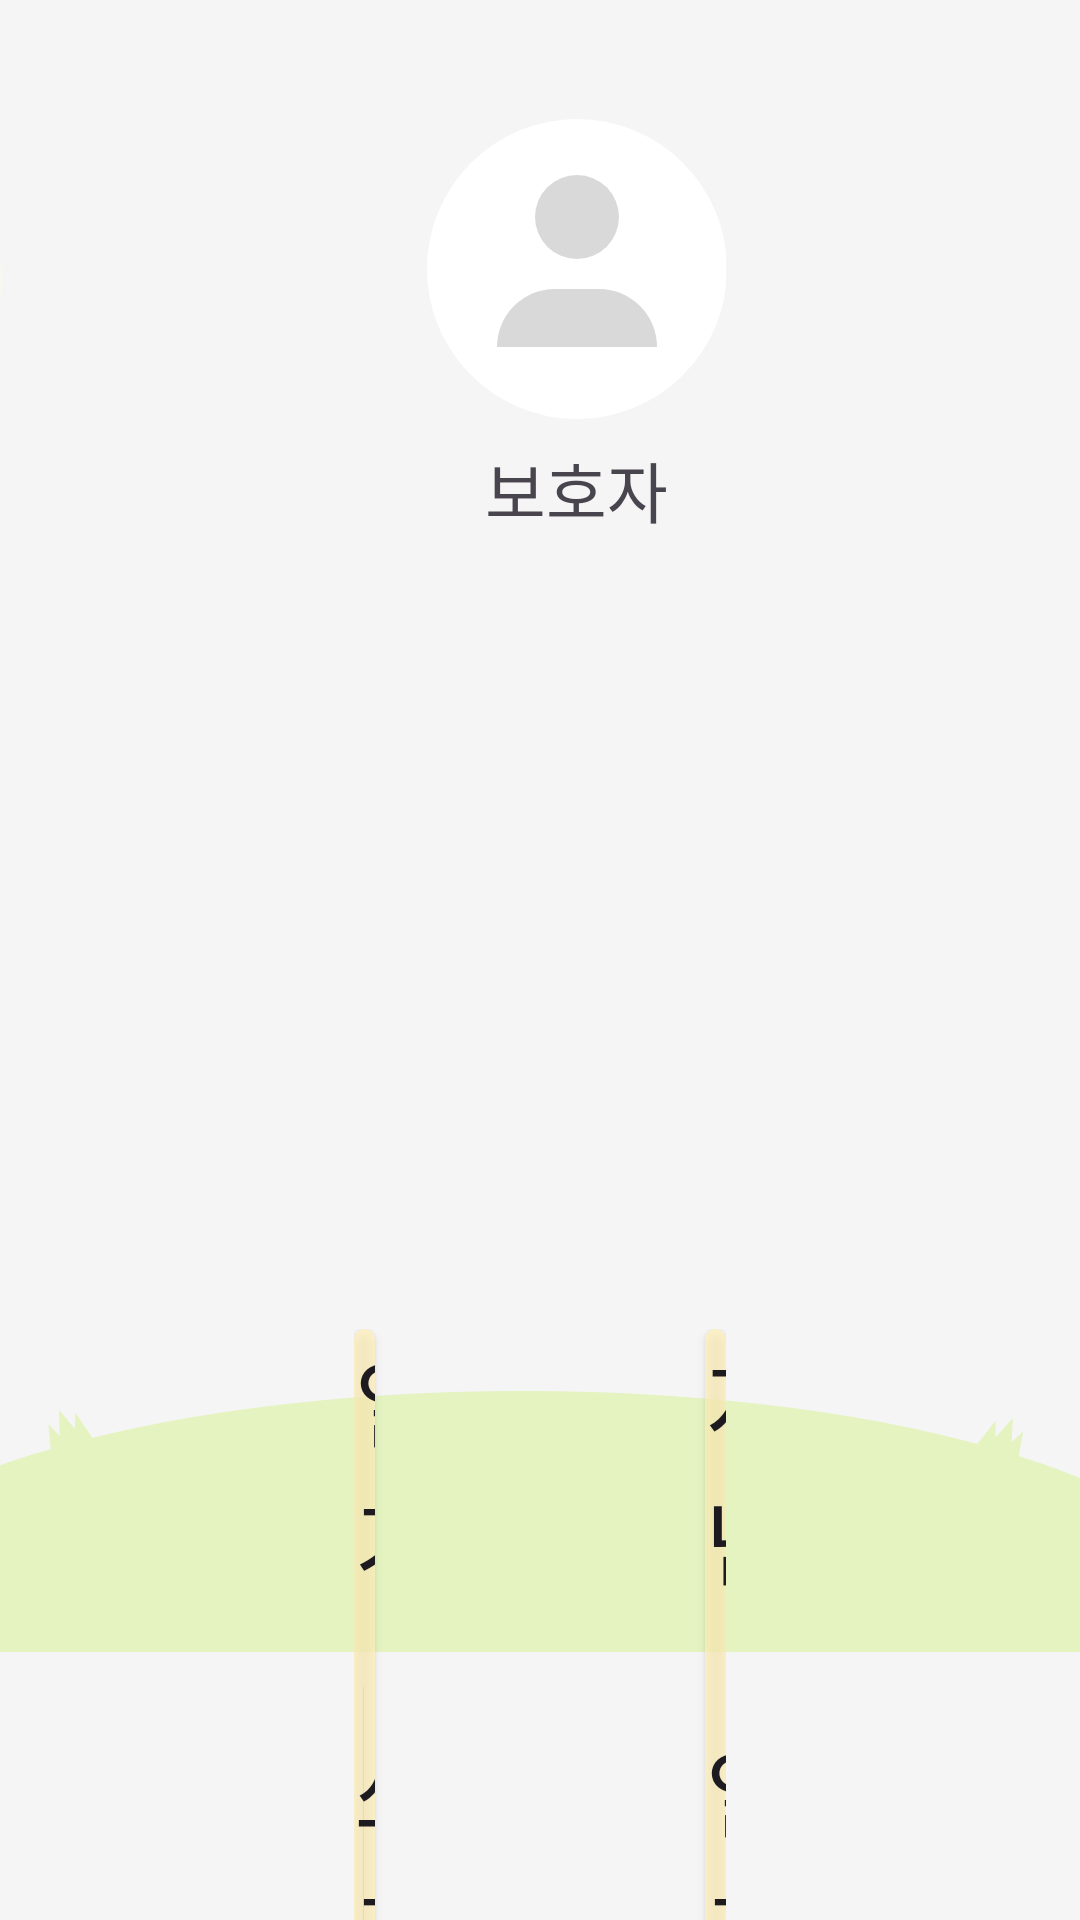

Produce the Android XML layout that renders to this screen, including the resource entries it uses.
<!-- AndroidManifest.xml: application theme Theme.Hackathon -->
<!-- res/layout/activity_home.xml -->
<?xml version="1.0" encoding="utf-8"?>
<androidx.constraintlayout.widget.ConstraintLayout xmlns:android="http://schemas.android.com/apk/res/android"
    xmlns:app="http://schemas.android.com/apk/res-auto"
    xmlns:tools="http://schemas.android.com/tools"
    android:layout_width="match_parent"
    android:layout_height="match_parent"
    android:background="#f5f5f5">

    <ImageView
        android:id="@+id/imageView2"
        android:layout_width="wrap_content"
        android:layout_height="wrap_content"
        android:layout_marginBottom="-100dp"
        android:contentDescription="Background Image"
        app:layout_constraintBottom_toBottomOf="parent"
        app:layout_constraintEnd_toEndOf="parent"
        app:layout_constraintHorizontal_bias="0.0"
        app:layout_constraintStart_toStartOf="parent"
        app:srcCompat="@drawable/ic_ob_bg" />

    <ImageView
        android:id="@+id/imageView3"
        android:layout_width="1000dp"
        android:layout_height="wrap_content"
        android:layout_marginTop="-15dp"
        android:contentDescription="background Cloud Image"
        app:layout_constraintEnd_toEndOf="parent"
        app:layout_constraintStart_toStartOf="parent"
        app:layout_constraintTop_toTopOf="parent"
        app:srcCompat="@drawable/ic_ob_cloud"
        app:tint="@color/green_light" />

    <ImageView
        android:id="@+id/img_character_home"
        android:layout_width="229dp"
        android:layout_height="303dp"
        android:src="@drawable/lion_character_4x"
        android:layout_marginTop="140dp"
        app:layout_constraintStart_toStartOf="parent"
        app:layout_constraintTop_toTopOf="parent"
        app:layout_constraintEnd_toEndOf="parent"/>
    
    <LinearLayout
        android:layout_width="100dp"
        android:layout_height="154dp"
        android:orientation="vertical"
        android:layout_marginTop="33dp"
        android:layout_marginEnd="118dp"
        app:layout_constraintTop_toTopOf="parent"
        app:layout_constraintEnd_toEndOf="parent">

        <androidx.appcompat.widget.AppCompatImageButton
            android:id="@+id/btn_profile"
            android:layout_width="match_parent"
            android:layout_height="wrap_content"
            android:src="@drawable/ic_profile"
            android:background="@android:color/transparent"/>

        <TextView
            android:id="@+id/tv_profile"
            android:layout_width="match_parent"
            android:layout_height="wrap_content"
            android:text="보호자"
            android:textSize="22sp"
            style="@style/extrabold"
            android:gravity="center"/>

    </LinearLayout>

    <LinearLayout
        android:layout_width="match_parent"
        android:layout_height="200dp"
        android:orientation="horizontal"
        android:layout_marginHorizontal="118dp"
        app:layout_constraintStart_toStartOf="parent"
        app:layout_constraintEnd_toEndOf="parent"
        app:layout_constraintTop_toBottomOf="@id/img_character_home">

        <androidx.appcompat.widget.AppCompatButton
            android:id="@+id/btn_write_diary"
            android:layout_width="0dp"
            android:layout_height="match_parent"
            android:text="일기 쓰기"
            android:textSize="32sp"
            style="@style/extrabold"
            android:background="@drawable/bg_gray_chat"
            android:layout_marginEnd="55dp"
            android:layout_weight="1"/>

        <androidx.appcompat.widget.AppCompatButton
            android:id="@+id/btn_see_diary"
            android:layout_width="0dp"
            android:layout_height="match_parent"
            android:text="지난 일기 다시보기"
            android:textSize="32sp"
            style="@style/extrabold"
            android:background="@drawable/bg_gray_chat"
            android:layout_marginStart="55dp"
            android:layout_weight="1"/>

    </LinearLayout>


</androidx.constraintlayout.widget.ConstraintLayout>
<!-- resources referenced by this layout -->
<resources>
  <color name="green_light">#F6FBEB</color>
  <!-- drawable bg_gray_chat (drawable) -->
  <?xml version="1.0" encoding="utf-8"?>
  <shape xmlns:android="http://schemas.android.com/apk/res/android">
      <corners android:radius="20dp"/>
      <solid android:color="#BFFFF0BA"/>
  </shape>
  <!-- drawable ic_ob_bg (drawable) -->
  <vector xmlns:android="http://schemas.android.com/apk/res/android" xmlns:aapt="http://schemas.android.com/aapt"
      android:viewportWidth="1920"
      android:viewportHeight="465"
      android:width="1920dp"
      android:height="465dp">
      <path
          android:pathData="M2174 393.5A1244 393.5 0 0 1 -314 393.5A1244 393.5 0 0 1 2174 393.5Z"
          android:fillColor="#E4F3C0" />
      <path
          android:pathData="M86 58.7902L90.8826 111L166 86.2098L134.451 38.8829L132.948 67.0537L104.779 34L106.282 80.5756L86 58.7902Z"
          android:fillColor="#E4F3C0" />
      <path
          android:pathData="M1770.04 52.9359L1737.53 94.0807L1808.99 127.999L1818.84 71.9791L1798.3 91.3238L1800.74 47.9637L1769.68 82.6986L1770.04 52.9359Z"
          android:fillColor="#E4F3C0" />
  </vector>
  <!-- drawable ic_ob_cloud: vector/xml drawable (drawable, 2682 chars, omitted) -->
  <!-- drawable ic_profile (drawable) -->
  <vector xmlns:android="http://schemas.android.com/apk/res/android"
      android:width="114dp"
      android:height="114dp"
      android:viewportWidth="114"
      android:viewportHeight="114">
    <path
        android:pathData="M57.33,56.67m-50,0a50,50 0,1 1,100 0a50,50 0,1 1,-100 0"
        android:fillColor="#ffffff"/>
    <path
        android:pathData="M57.33,39.33m-14,0a14,14 0,1 1,28 0a14,14 0,1 1,-28 0"
        android:fillColor="#D9D9D9"/>
    <path
        android:pathData="M30.67,82.67C30.67,71.99 39.32,63.33 50,63.33H64.67C75.34,63.33 84,71.99 84,82.67H30.67Z"
        android:fillColor="#D9D9D9"/>
  </vector>
  <style name="extrabold">
          <item name="android:fontFamily">@font/nanumsquareroundextraboldotf</item>
          <item name="android:lineSpacingExtra">0dp</item>
      </style>
  <style name="Theme.Hackathon" parent="Base.Theme.Hackathon" />
  <style name="Base.Theme.Hackathon" parent="Theme.Material3.DayNight.NoActionBar">
          
          
          <item name="colorSurface">@color/white</item>
          <item name="android:windowBackground">@color/white</item>
          <item name="android:colorBackground">@color/white</item>
      </style>
  <color name="white">#FFFFFFFF</color>
</resources>
